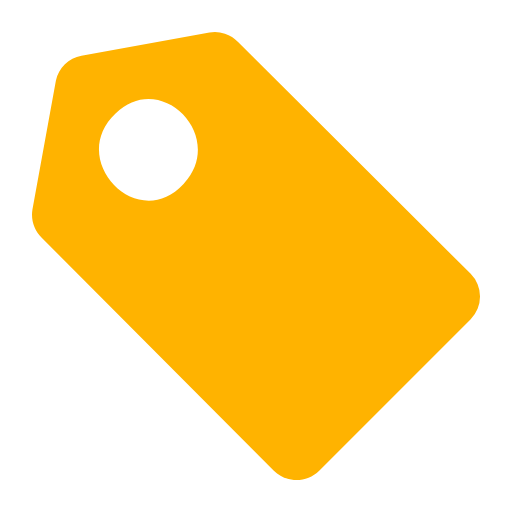
t = 0.00 s
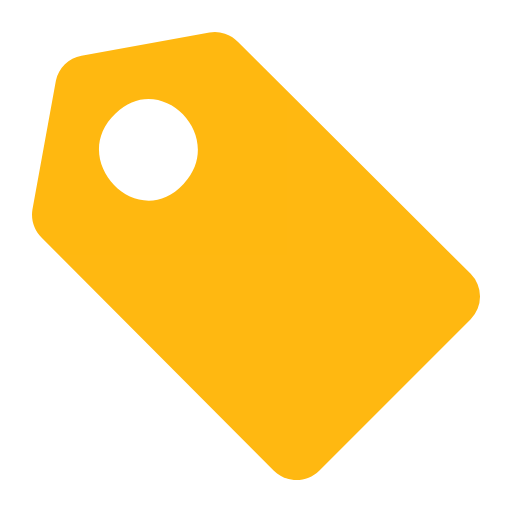
t = 0.44 s
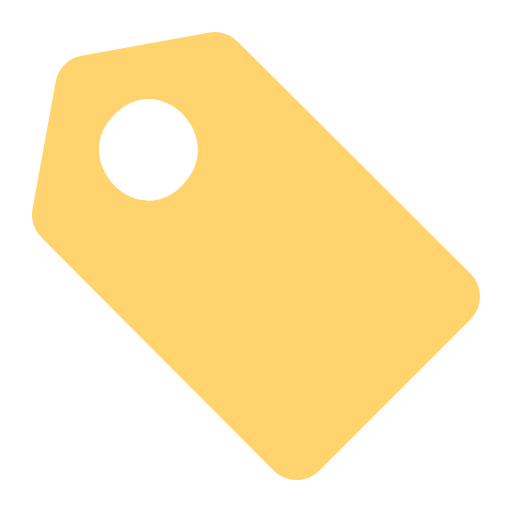
t = 1.31 s
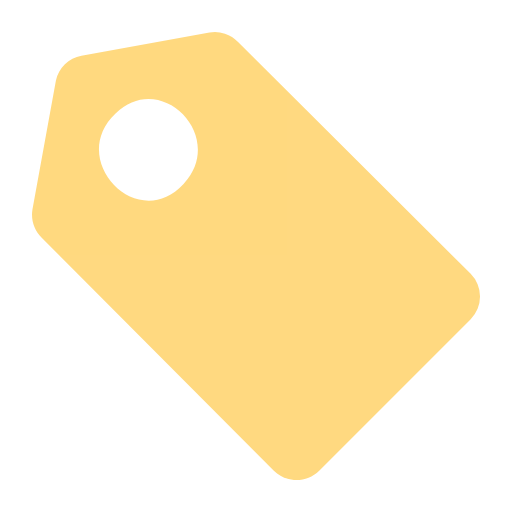
t = 1.75 s
t = 2.19 s: frame unchanged from t = 1.31 s, image omitted
t = 3.06 s: frame unchanged from t = 0.44 s, image omitted

The animated SVG that drew these frames (rendered in a browser with its animation timeline set to each time). Animation: 1 CSS @keyframes rule; one cycle of 3.50 s, repeats indefinitely.

<svg xmlns="http://www.w3.org/2000/svg" viewBox="0 0 16 16" shape-rendering="geometricPrecision">
      <style>
        .animated { 
          animation: fade 3.5s ease-in-out infinite;
        }
        @keyframes fade {
          0%, 100% { opacity: 1; }
          50% { opacity: 0.5; }
        }
      </style><path class="animated" fill="#ffb300" d="m14.709 8.558-7.27-7.247a1 1 0 0 0-.893-.297l-4 .731c-.399.074-.714.38-.8.777l-.732 4.024c-.055.328.057.662.297.892l7.247 7.27c.393.39 1.025.39 1.417 0l4.734-4.733a1.006 1.006 0 0 0 0-1.417m-8.981-2.8c-1.434 1.554-3.65-.764-2.117-2.214 1.411-1.378 3.467.704 2.15 2.178z"/></svg>
